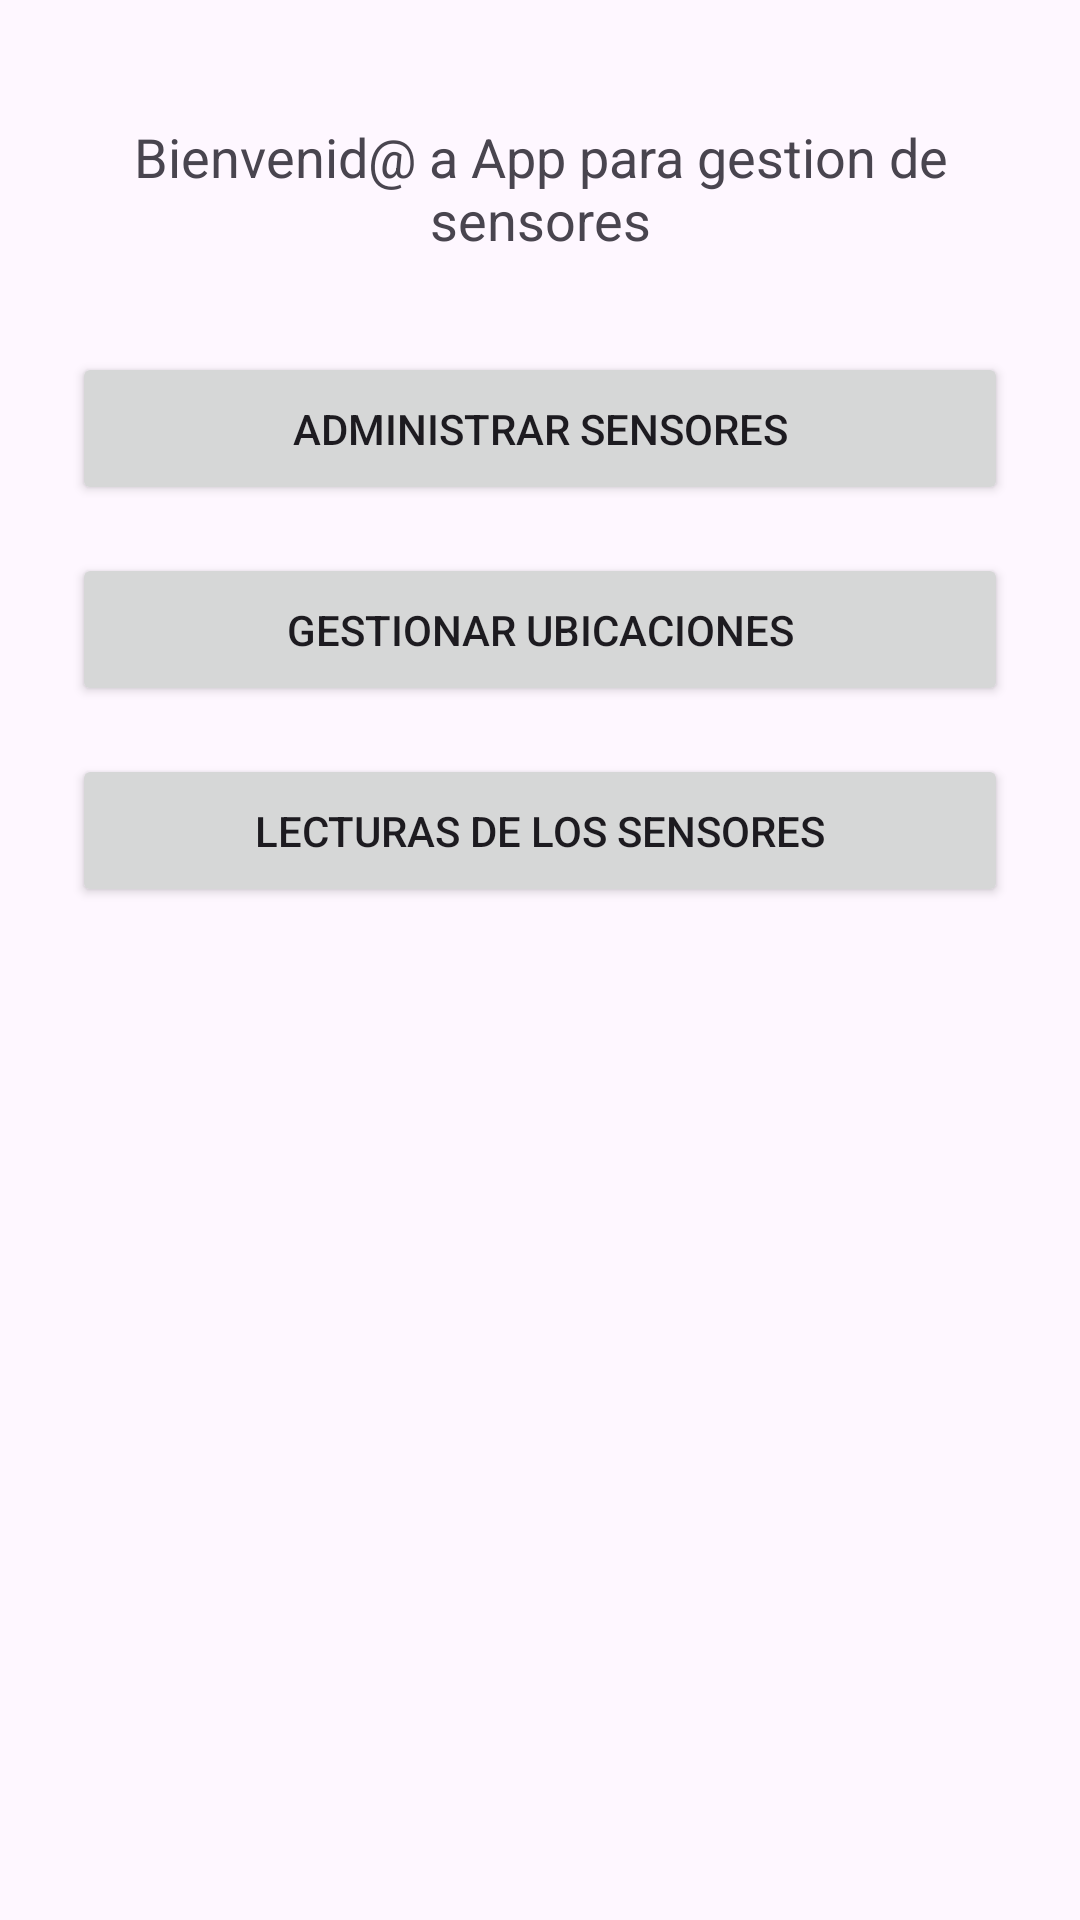

Write the Android layout XML for this screen, with the resource values it uses.
<!-- AndroidManifest.xml: application theme Theme.Agricola -->
<!-- res/layout/activity_main.xml -->
<?xml version="1.0" encoding="utf-8"?>
<LinearLayout xmlns:android="http://schemas.android.com/apk/res/android"
    xmlns:app="http://schemas.android.com/apk/res-auto"
    xmlns:tools="http://schemas.android.com/tools"
    android:id="@+id/main"
    android:layout_width="match_parent"
    android:layout_height="match_parent"
    android:orientation="vertical"
    android:padding="16sp"
    tools:context=".MainActivity">

    <TextView
        android:id="@+id/tituloInicio"
        android:layout_width="match_parent"
        android:layout_height="wrap_content"
        android:layout_margin="8sp"
        android:padding="16sp"
        android:text="@string/msj_bienvenida"
        android:textAlignment="center"
        android:textSize="18sp"/>

    <Button
        android:id="@+id/sensoresButton"
        android:layout_width="match_parent"
        android:layout_height="wrap_content"
        android:layout_margin="8sp"
        android:padding="16sp"
        android:text="@string/sensoresButtonText"/>
    <Button
        android:id="@+id/ubicacionesButton"
        android:layout_width="match_parent"
        android:layout_height="wrap_content"
        android:layout_margin="8sp"
        android:padding="16sp"
        android:text="@string/ubicacionesButtonText"/>
    <Button
        android:id="@+id/lecturasButton"
        android:layout_width="match_parent"
        android:layout_height="wrap_content"
        android:layout_margin="8sp"
        android:padding="16sp"
        android:text="@string/lecturasButtonText"/>

</LinearLayout>
<!-- resources referenced by this layout -->
<resources>
  <string name="lecturasButtonText">Lecturas de los Sensores</string>
  <string name="msj_bienvenida">Bienvenid@ a App para gestion de sensores</string>
  <string name="sensoresButtonText">Administrar Sensores</string>
  <string name="ubicacionesButtonText">Gestionar Ubicaciones</string>
  <style name="Theme.Agricola" parent="Base.Theme.Agricola" />
  <style name="Base.Theme.Agricola" parent="Theme.Material3.DayNight.NoActionBar">
          
          
      </style>
</resources>
